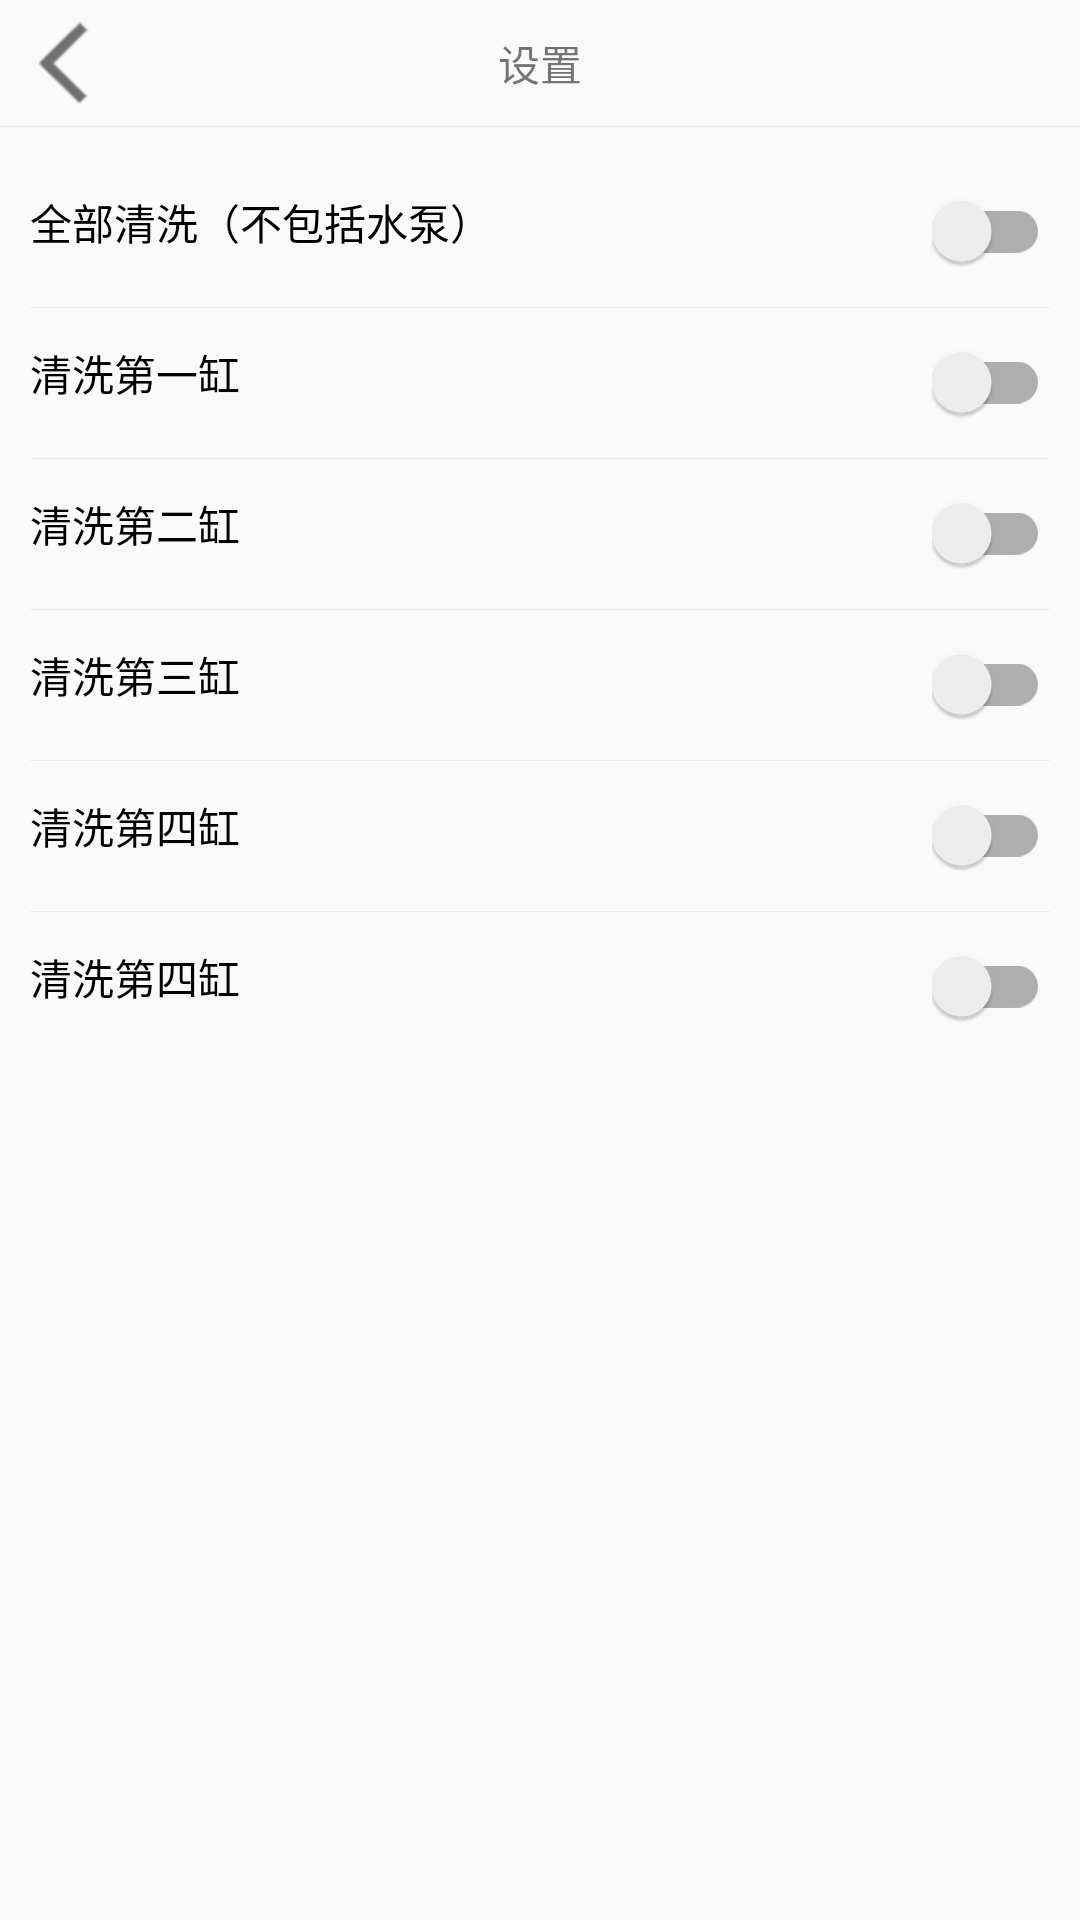

Android layout source for this screen:
<!-- AndroidManifest.xml: application theme FullTheme -->
<!-- res/layout/activity_clean.xml -->
<?xml version="1.0" encoding="utf-8"?>
<LinearLayout xmlns:android="http://schemas.android.com/apk/res/android"
    xmlns:app="http://schemas.android.com/apk/res-auto"
    xmlns:tools="http://schemas.android.com/tools"
    android:layout_width="match_parent"
    android:layout_height="match_parent"
    android:orientation="vertical"
    tools:context=".view.ProductSetupActivity">

    <include layout="@layout/top_view" />

    <include layout="@layout/dividing_line" />

    <ScrollView
        android:layout_width="match_parent"
        android:layout_height="0dp"
        android:layout_weight="1">

        <LinearLayout
            android:layout_width="match_parent"
            android:layout_height="wrap_content"
            android:orientation="vertical"
            android:padding="10dp">

            <RelativeLayout
                android:id="@+id/rl_cb_all"
                android:layout_width="match_parent"
                android:layout_height="@dimen/item_height"
                android:gravity="center_vertical">

                <TextView
                    android:layout_width="wrap_content"
                    android:layout_height="wrap_content"
                    android:text="@string/all_clean"
                    android:textColor="@color/black"
                    android:textSize="@dimen/text_size_medium" />

                <com.google.android.material.switchmaterial.SwitchMaterial
                    android:id="@+id/cb_all"
                    android:layout_width="wrap_content"
                    android:layout_height="wrap_content"
                    android:layout_alignParentEnd="true"
                    android:clickable="false" />
            </RelativeLayout>

            <include layout="@layout/dividing_line" />

            <RelativeLayout
                android:id="@+id/rl_cb_a"
                android:layout_width="match_parent"
                android:layout_height="@dimen/item_height"
                android:gravity="center_vertical">

                <TextView
                    android:layout_width="wrap_content"
                    android:layout_height="wrap_content"
                    android:text="@string/clean_a"
                    android:textColor="@color/black"
                    android:textSize="@dimen/text_size_medium" />

                <com.google.android.material.switchmaterial.SwitchMaterial
                    android:id="@+id/cb_a"
                    android:layout_width="wrap_content"
                    android:layout_height="wrap_content"
                    android:layout_alignParentEnd="true"
                    android:clickable="false" />
            </RelativeLayout>

            <include layout="@layout/dividing_line" />

            <RelativeLayout
                android:id="@+id/rl_cb_b"
                android:layout_width="match_parent"
                android:layout_height="@dimen/item_height"
                android:gravity="center_vertical">

                <TextView
                    android:layout_width="wrap_content"
                    android:layout_height="wrap_content"
                    android:text="@string/clean_b"
                    android:textColor="@color/black"
                    android:textSize="@dimen/text_size_medium" />

                <com.google.android.material.switchmaterial.SwitchMaterial
                    android:id="@+id/cb_b"
                    android:layout_width="wrap_content"
                    android:layout_height="wrap_content"
                    android:layout_alignParentEnd="true"
                    android:clickable="false" />
            </RelativeLayout>

            <include layout="@layout/dividing_line" />

            <RelativeLayout
                android:id="@+id/rl_cb_c"
                android:layout_width="match_parent"
                android:layout_height="@dimen/item_height"
                android:gravity="center_vertical">

                <TextView
                    android:layout_width="wrap_content"
                    android:layout_height="wrap_content"
                    android:text="@string/clean_c"
                    android:textColor="@color/black"
                    android:textSize="@dimen/text_size_medium" />

                <com.google.android.material.switchmaterial.SwitchMaterial
                    android:id="@+id/cb_c"
                    android:layout_width="wrap_content"
                    android:layout_height="wrap_content"
                    android:layout_alignParentEnd="true"
                    android:clickable="false" />
            </RelativeLayout>

            <include layout="@layout/dividing_line" />

            <RelativeLayout
                android:id="@+id/rl_cb_d"
                android:layout_width="match_parent"
                android:layout_height="@dimen/item_height"
                android:gravity="center_vertical">

                <TextView
                    android:layout_width="wrap_content"
                    android:layout_height="wrap_content"
                    android:text="@string/clean_d"
                    android:textColor="@color/black"
                    android:textSize="@dimen/text_size_medium" />

                <com.google.android.material.switchmaterial.SwitchMaterial
                    android:id="@+id/cb_d"
                    android:layout_width="wrap_content"
                    android:layout_height="wrap_content"
                    android:layout_alignParentEnd="true"
                    android:clickable="false" />
            </RelativeLayout>

            <include layout="@layout/dividing_line" />

            <RelativeLayout
                android:id="@+id/rl_cb_water_pump"
                android:layout_width="match_parent"
                android:layout_height="@dimen/item_height"
                android:gravity="center_vertical">

                <TextView
                    android:layout_width="wrap_content"
                    android:layout_height="wrap_content"
                    android:text="@string/clean_water_pump"
                    android:textColor="@color/black"
                    android:textSize="@dimen/text_size_medium" />

                <com.google.android.material.switchmaterial.SwitchMaterial
                    android:id="@+id/cb_water_pump"
                    android:layout_width="wrap_content"
                    android:layout_height="wrap_content"
                    android:layout_alignParentEnd="true"
                    android:clickable="false" />
            </RelativeLayout>

        </LinearLayout>
    </ScrollView>

</LinearLayout>
<!-- res/layout/top_view.xml (included above) -->
<?xml version="1.0" encoding="utf-8"?>
<RelativeLayout xmlns:android="http://schemas.android.com/apk/res/android"
    android:layout_width="match_parent"
    android:layout_height="wrap_content"
    android:padding="5dp">

    <ImageView
        android:id="@+id/iv_back"
        android:layout_width="wrap_content"
        android:layout_height="wrap_content"
        android:src="@drawable/ic_back" />

    <TextView
        android:id="@+id/tv_title"
        android:layout_width="wrap_content"
        android:layout_height="wrap_content"
        android:layout_centerInParent="true"
        android:text="@string/setting" />
</RelativeLayout>
<!-- res/layout/dividing_line.xml (included above) -->
<?xml version="1.0" encoding="utf-8"?>
<ImageView xmlns:android="http://schemas.android.com/apk/res/android"
    android:layout_width="match_parent"
    android:layout_height="1px"
    android:background="@color/div_color" />
<!-- resources referenced by this layout -->
<resources>
  <color name="black">#FF000000</color>
  <color name="div_color">#EBEBEB</color>
  <dimen name="item_height">50dp</dimen>
  <dimen name="text_size_medium">14sp</dimen>
  <!-- drawable ic_back: png bitmap (drawable-hdpi, 729 bytes) -->
  <string name="all_clean">全部清洗（不包括水泵）</string>
  <string name="clean_a">清洗第一缸</string>
  <string name="clean_b">清洗第二缸</string>
  <string name="clean_c">清洗第三缸</string>
  <string name="clean_d">清洗第四缸</string>
  <string name="clean_water_pump">清洗第四缸</string>
  <string name="setting">设置</string>
  <style name="FullTheme" parent="Theme.AppCompat.Light.NoActionBar">
          
          <item name="windowNoTitle">true</item>
          
          <item name="android:windowFullscreen">true</item>
  
          <item name="android:windowAnimationStyle">@style/activityAnimation</item>
      </style>
  <style name="activityAnimation" parent="@android:style/Animation.Activity">
  
          <item name="android:activityOpenEnterAnimation">@anim/common_slide_in_right</item>
          <item name="android:activityOpenExitAnimation">@anim/common_slide_out_left</item>
          <item name="android:activityCloseEnterAnimation">@anim/common_slide_in_left</item>
          <item name="android:activityCloseExitAnimation">@anim/common_slide_out_right</item>
      </style>
</resources>
